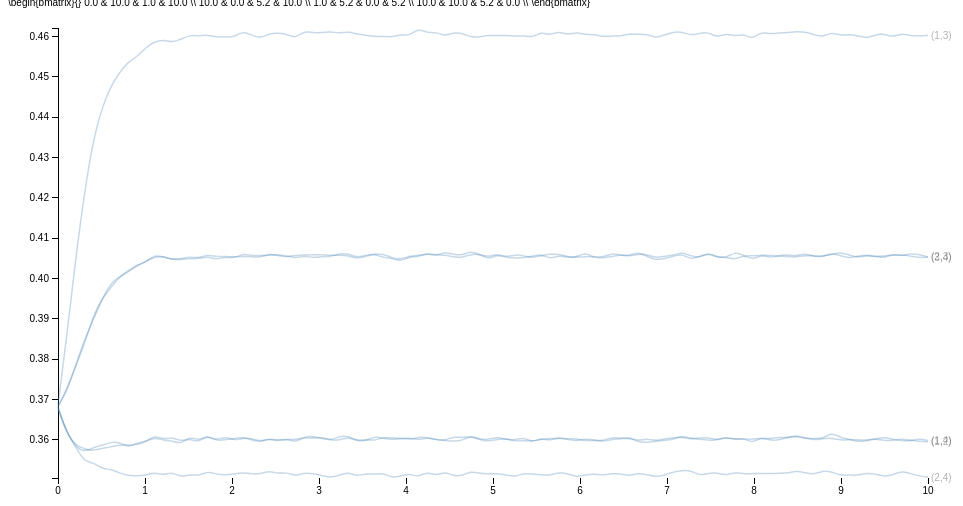
D3 v3 page, settled after 360 driven frames (6 s of simulated time); the page loaded 1 data file(s).


  /*Page Setup*/
  var margin = {top: 20, right: 80, bottom: 30, left: 50},
      width = 1000 - margin.left - margin.right,
      height = 500 - margin.top - margin.bottom;
  var svg = d3.select("body").append("svg")
      .attr("width", width + margin.left + margin.right)
      .attr("height", height + margin.top + margin.bottom)
    .append("g")
      .attr("transform", "translate(" + margin.left + "," + margin.top + ")");
  /* End of page setup*/

  var x = d3.scale.linear().range([0, width]);
  var y = d3.scale.linear().range([height, 0]);
  var color = d3.scale.category10();
  var xAxis = d3.svg.axis().scale(x).orient("bottom");
  var yAxis = d3.svg.axis().scale(y).orient("left");
  var myline = d3.svg.line().interpolate("basis")
      .x(function(d) { return x(d.xval); })
      .y(function(d) { return y(d.yval); });

  /* Read in Data and Plot */
  /*d3.tsv("sim.tsv", function(data) {*/
  d3.tsv("permdraws4.tsv", function(data) {
    /* maps colors to each city */
      /* d3.keys(data[0]) gets the column headers*/
      /* d3.keys(data[0]).filter(etc) gets all all the column headers except the first one, "date"*/

    color.domain(d3.keys(data[0]).filter(function(key) { return key !== "tau"; }));
    var curves = color.domain().map(function(name) {
      return {
        name: name,
        values: data.map(function(d) { return {xval: +d["tau"], yval: +d[name]}; })
      };
    });

    /* Hard coded bounds: x,y-lim
    x.domain([0,100]); y.domain([0,100]);
    */

    /*dynamic x,y-lim
    x.domain(d3.extent(data, function(d) { return +d["tau"]; }));
    y.domain([
      d3.min(curves, function(c) { return d3.min(c.values, function(v) { return v.yval; }); }),
      d3.max(curves, function(c) { return d3.max(c.values, function(v) { return v.yval; }); })
    ]);
    */
    /* x,y-lim set using R */
    x.domain([0,10]);
    y.domain([0.350477,0.462129]);

    /*debugger;*/
    /*Add x,y-axis*/
    svg.append("g").attr("class","x axis").attr("transform","translate(0," + height + ")").call(xAxis);
    svg.append("g").attr("class","y axis").attr("transform","translate("+0+",0)").call(yAxis);

    /*Add curves*/
    var curve = svg.selectAll(".curve").data(curves).enter().append("g").attr("class", "curve");
    curve.append("path").attr("class", "line").attr("d", function(d) { return myline(d.values); })
         /*.style("stroke", function(d) { return color(d.name); })*/;

    /*Add names of cities to curves*/
    curve.append("text")
         .datum(function(d) { return {name: d.name, value: d.values[d.values.length - 1]}; })
         .attr("transform", function(d) { return "translate(" + x(d.value.xval) + "," + y(d.value.yval) + ")"; })
         .attr("x", 3).attr("dy", ".35em").text(function(d) { return d.name; });

    /* mouseover stuff below*/
    curve.style("opacity",".3").on("mouseover",mouseover).on("mouseout",mouseout);
      function mouseover(d, i) { d3.select(this).style("opacity",  "1"); };
      function mouseout(d, i)  { d3.select(this).style("opacity", ".3"); };
    /*End of Mouseover stuff*/
    debugger;

  });


### data: permdraws4.tsv
tau	(1,2)	(1,3)	(1,4)	(2,3)	(2,4)	(3,4)
0	0.3675	0.3687	0.368	0.3684	0.3681	0.3681
0.101	0.3619	0.3855	0.3613	0.3718	0.3616	0.3726
0.202	0.3583	0.4048	0.3586	0.3783	0.3582	0.3781
0.303	0.3568	0.4211	0.3576	0.3847	0.3545	0.3837
0.404	0.358	0.4343	0.3572	0.3898	0.3543	0.3905
0.5051	0.3586	0.4422	0.3579	0.3947	0.3528	0.3951
0.6061	0.3594	0.4477	0.3582	0.3989	0.3526	0.3976
0.7071	0.3594	0.4511	0.3587	0.4004	0.3517	0.4005
0.8081	0.358	0.4538	0.3586	0.4016	0.351	0.4019
0.9091	0.3592	0.455	0.3587	0.4032	0.351	0.4034
1.01	0.3596	0.4573	0.3594	0.4042	0.3511	0.4039
1.111	0.3606	0.4588	0.3611	0.4054	0.3519	0.4059
1.212	0.3598	0.4592	0.36	0.4055	0.3511	0.4053
1.313	0.3597	0.4585	0.3606	0.4046	0.352	0.4048
1.414	0.3588	0.4593	0.3595	0.4049	0.3506	0.4047
1.515	0.3609	0.4604	0.3604	0.4054	0.3515	0.4049
1.616	0.3597	0.4601	0.3592	0.405	0.3509	0.4049
1.717	0.361	0.4604	0.3613	0.4059	0.3522	0.4055
1.818	0.3597	0.4599	0.3596	0.4054	0.3514	0.4046
1.919	0.3608	0.46	0.36	0.4055	0.3512	0.4054
2.02	0.3598	0.4598	0.3602	0.4053	0.3515	0.405
2.121	0.3603	0.4613	0.3607	0.4054	0.3518	0.4061
2.222	0.3604	0.4604	0.3599	0.4054	0.3516	0.4057
2.323	0.3595	0.4595	0.3594	0.4051	0.3514	0.4056
2.424	0.3603	0.4607	0.3603	0.4062	0.3523	0.4057
2.525	0.3595	0.4609	0.3599	0.4057	0.3515	0.406
2.626	0.3603	0.4607	0.36	0.4053	0.3519	0.4055
2.727	0.3592	0.4595	0.36	0.4058	0.3508	0.405
2.828	0.3607	0.4615	0.3605	0.4058	0.3518	0.4056
2.929	0.3608	0.4609	0.3603	0.4058	0.3515	0.4051
3.03	0.3603	0.461	0.3607	0.406	0.3511	0.4054
3.131	0.3599	0.4612	0.3598	0.4056	0.3505	0.4054
3.232	0.3598	0.4608	0.3608	0.4058	0.3511	0.4062
3.333	0.3607	0.4612	0.3609	0.4057	0.352	0.4061
3.434	0.3597	0.4606	0.3597	0.4049	0.3508	0.4052
3.535	0.3596	0.4603	0.36	0.4054	0.3517	0.4058
3.636	0.3608	0.46	0.3598	0.4062	0.3513	0.406
3.737	0.3603	0.4601	0.3606	0.4051	0.3518	0.4061
3.838	0.36	0.4598	0.3604	0.405	0.3505	0.405
3.939	0.3602	0.4606	0.3604	0.4042	0.351	0.4047
4.04	0.3604	0.4601	0.36	0.4054	0.3516	0.4055
4.141	0.3599	0.4621	0.3606	0.4053	0.3507	0.4057
4.242	0.3606	0.4608	0.3606	0.4063	0.3521	0.4061
4.343	0.36	0.4612	0.36	0.4058	0.351	0.4056
4.444	0.3598	0.4601	0.3597	0.4058	0.352	0.4065
4.545	0.3596	0.461	0.3608	0.4053	0.351	0.4059
4.646	0.3598	0.4608	0.3604	0.4051	0.351	0.4057
4.747	0.361	0.4598	0.3609	0.406	0.3522	0.4068
4.848	0.3599	0.4599	0.3601	0.406	0.3516	0.4059
4.949	0.3596	0.4604	0.36	0.4047	0.3515	0.4053
5.051	0.3601	0.4602	0.3606	0.406	0.3516	0.4062
5.152	0.3602	0.4603	0.3601	0.4051	0.3512	0.4052
5.253	0.3596	0.4601	0.3599	0.4051	0.3508	0.4059
5.354	0.3598	0.4603	0.3605	0.4051	0.3517	0.4056
5.455	0.3595	0.4598	0.3593	0.4055	0.3515	0.4051
5.556	0.3604	0.4612	0.3603	0.4061	0.3513	0.4057
5.657	0.3597	0.4603	0.3602	0.4048	0.3511	0.406
5.758	0.3606	0.4613	0.3604	0.4057	0.3519	0.406
5.859	0.36	0.4604	0.3601	0.4052	0.3516	0.4054
5.96	0.3596	0.4611	0.3602	0.4053	0.3507	0.4052
... 40 more rows